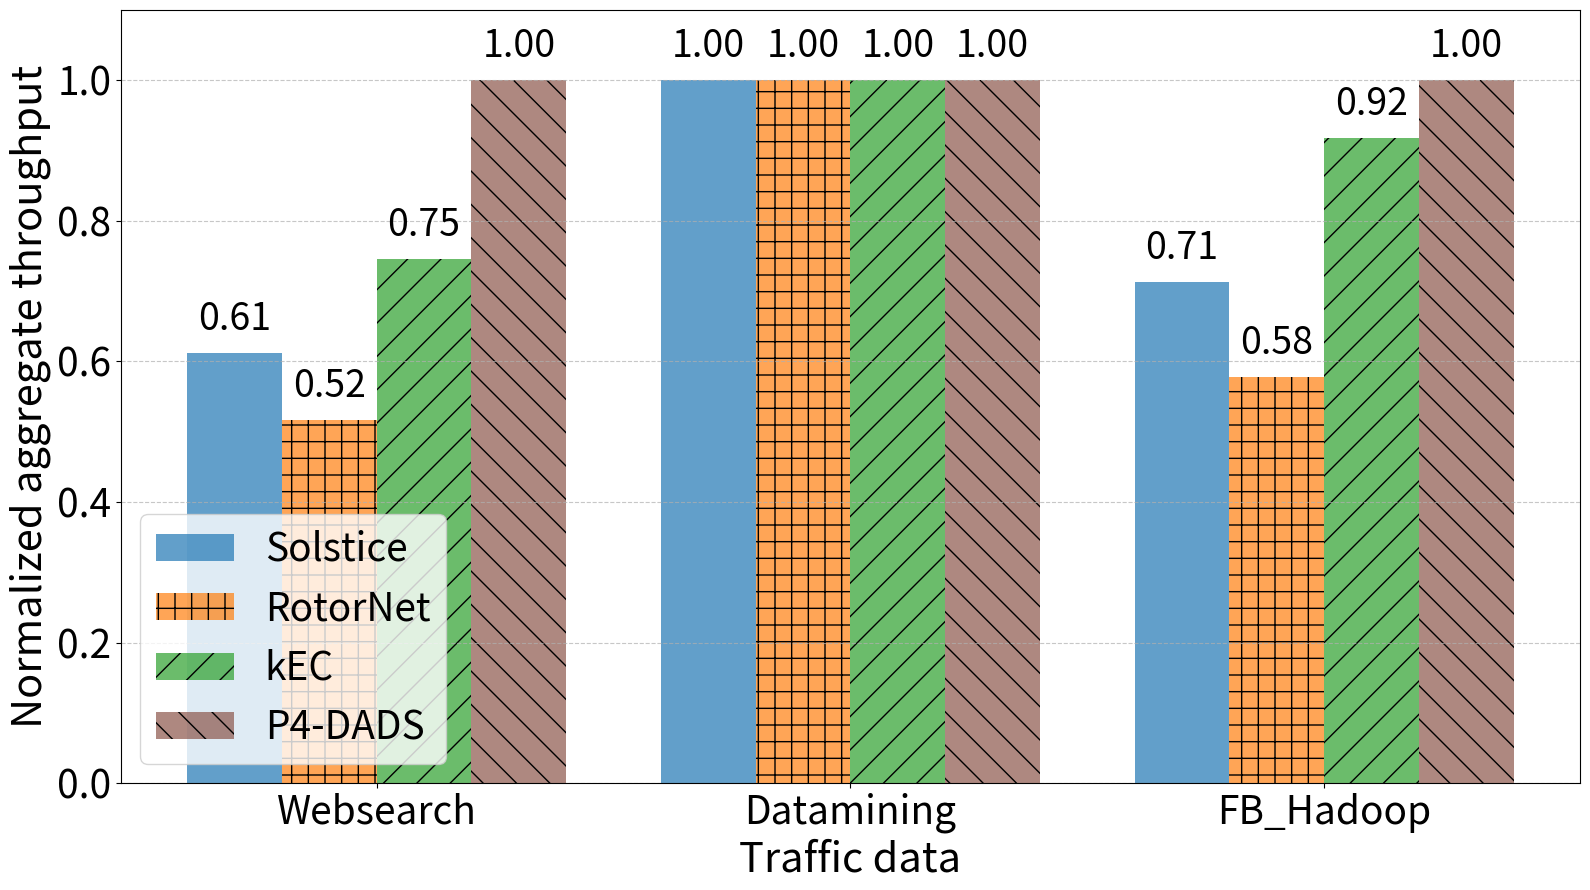

Python code for this plot:
import matplotlib.pyplot as plt
import numpy as np

# Data for total rxBytes for each technique and dataset

throughput_data = {
    'Websearch': {
        'P4-DADS': 211746871,
        'Solstice': 129667221,
        'RotorNet': 109495436,
        'kEC': 158010151
    },
    'Datamining': {
        'P4-DADS': 150715554,
        'Solstice': 150715554,
        'RotorNet': 150715554,
        'kEC': 150715554
    },
    'FB_Hadoop': {
        'P4-DADS': 161456033,
        'Solstice': 115048598,
        'RotorNet': 93207231,
        'kEC': 148235792
    }
}

# Normalize the throughput data
normalized_throughput = {}
for dataset, techniques in throughput_data.items():
    max_rx_bytes = max(techniques.values())
    normalized_throughput[dataset] = {tech: rx_bytes / max_rx_bytes for tech, rx_bytes in techniques.items()}

# Graph settings
datasets = list(normalized_throughput.keys())
techniques = ['Solstice', 'RotorNet', 'kEC', 'P4-DADS']
colors = ['#1f77b4', '#ff7f0e', '#2ca02c', '#8c564b']  # Updated color scheme
hatches = ['', '+', '/', '\\']  # Updated hatch patterns

# Create bar chart
fig, ax = plt.subplots(figsize=(16, 9))  # Adjust size if needed
bar_width = 0.2  # Bar width
positions = np.arange(len(datasets))

# Plotting
for i, tech in enumerate(techniques):
    values = [normalized_throughput[dataset][tech] for dataset in datasets]
    bar_positions = [p + i * bar_width for p in positions]
    bars = ax.bar(bar_positions, values, bar_width, color=colors[i], hatch=hatches[i], label=tech, alpha=0.7)

    # Add text labels on the bars
    for bar in bars:
        yval = bar.get_height()
        ax.text(bar.get_x() + bar.get_width() / 2, yval + 0.02, f'{yval:.2f}', ha='center', va='bottom', fontsize=27)

# Axis settings
ax.set_xticks(positions + bar_width * 1.5)  # Center the ticks between the groups
ax.set_xticklabels(datasets, fontsize=28, rotation=0, ha='center')
ax.tick_params(axis='y', labelsize=28)
ax.set_ylim(0, 1.1)  # Set y-axis range
ax.set_ylabel('Normalized aggregate throughput', fontsize=30)
ax.set_xlabel('Traffic data', fontsize=30)
ax.legend(loc='lower left', fontsize=28)
ax.grid(True, axis='y', linestyle='--', alpha=0.7)

# Save the graph
plt.tight_layout()
plt.savefig('dataset_compare_new.png', dpi=300, bbox_inches='tight')
plt.show()
